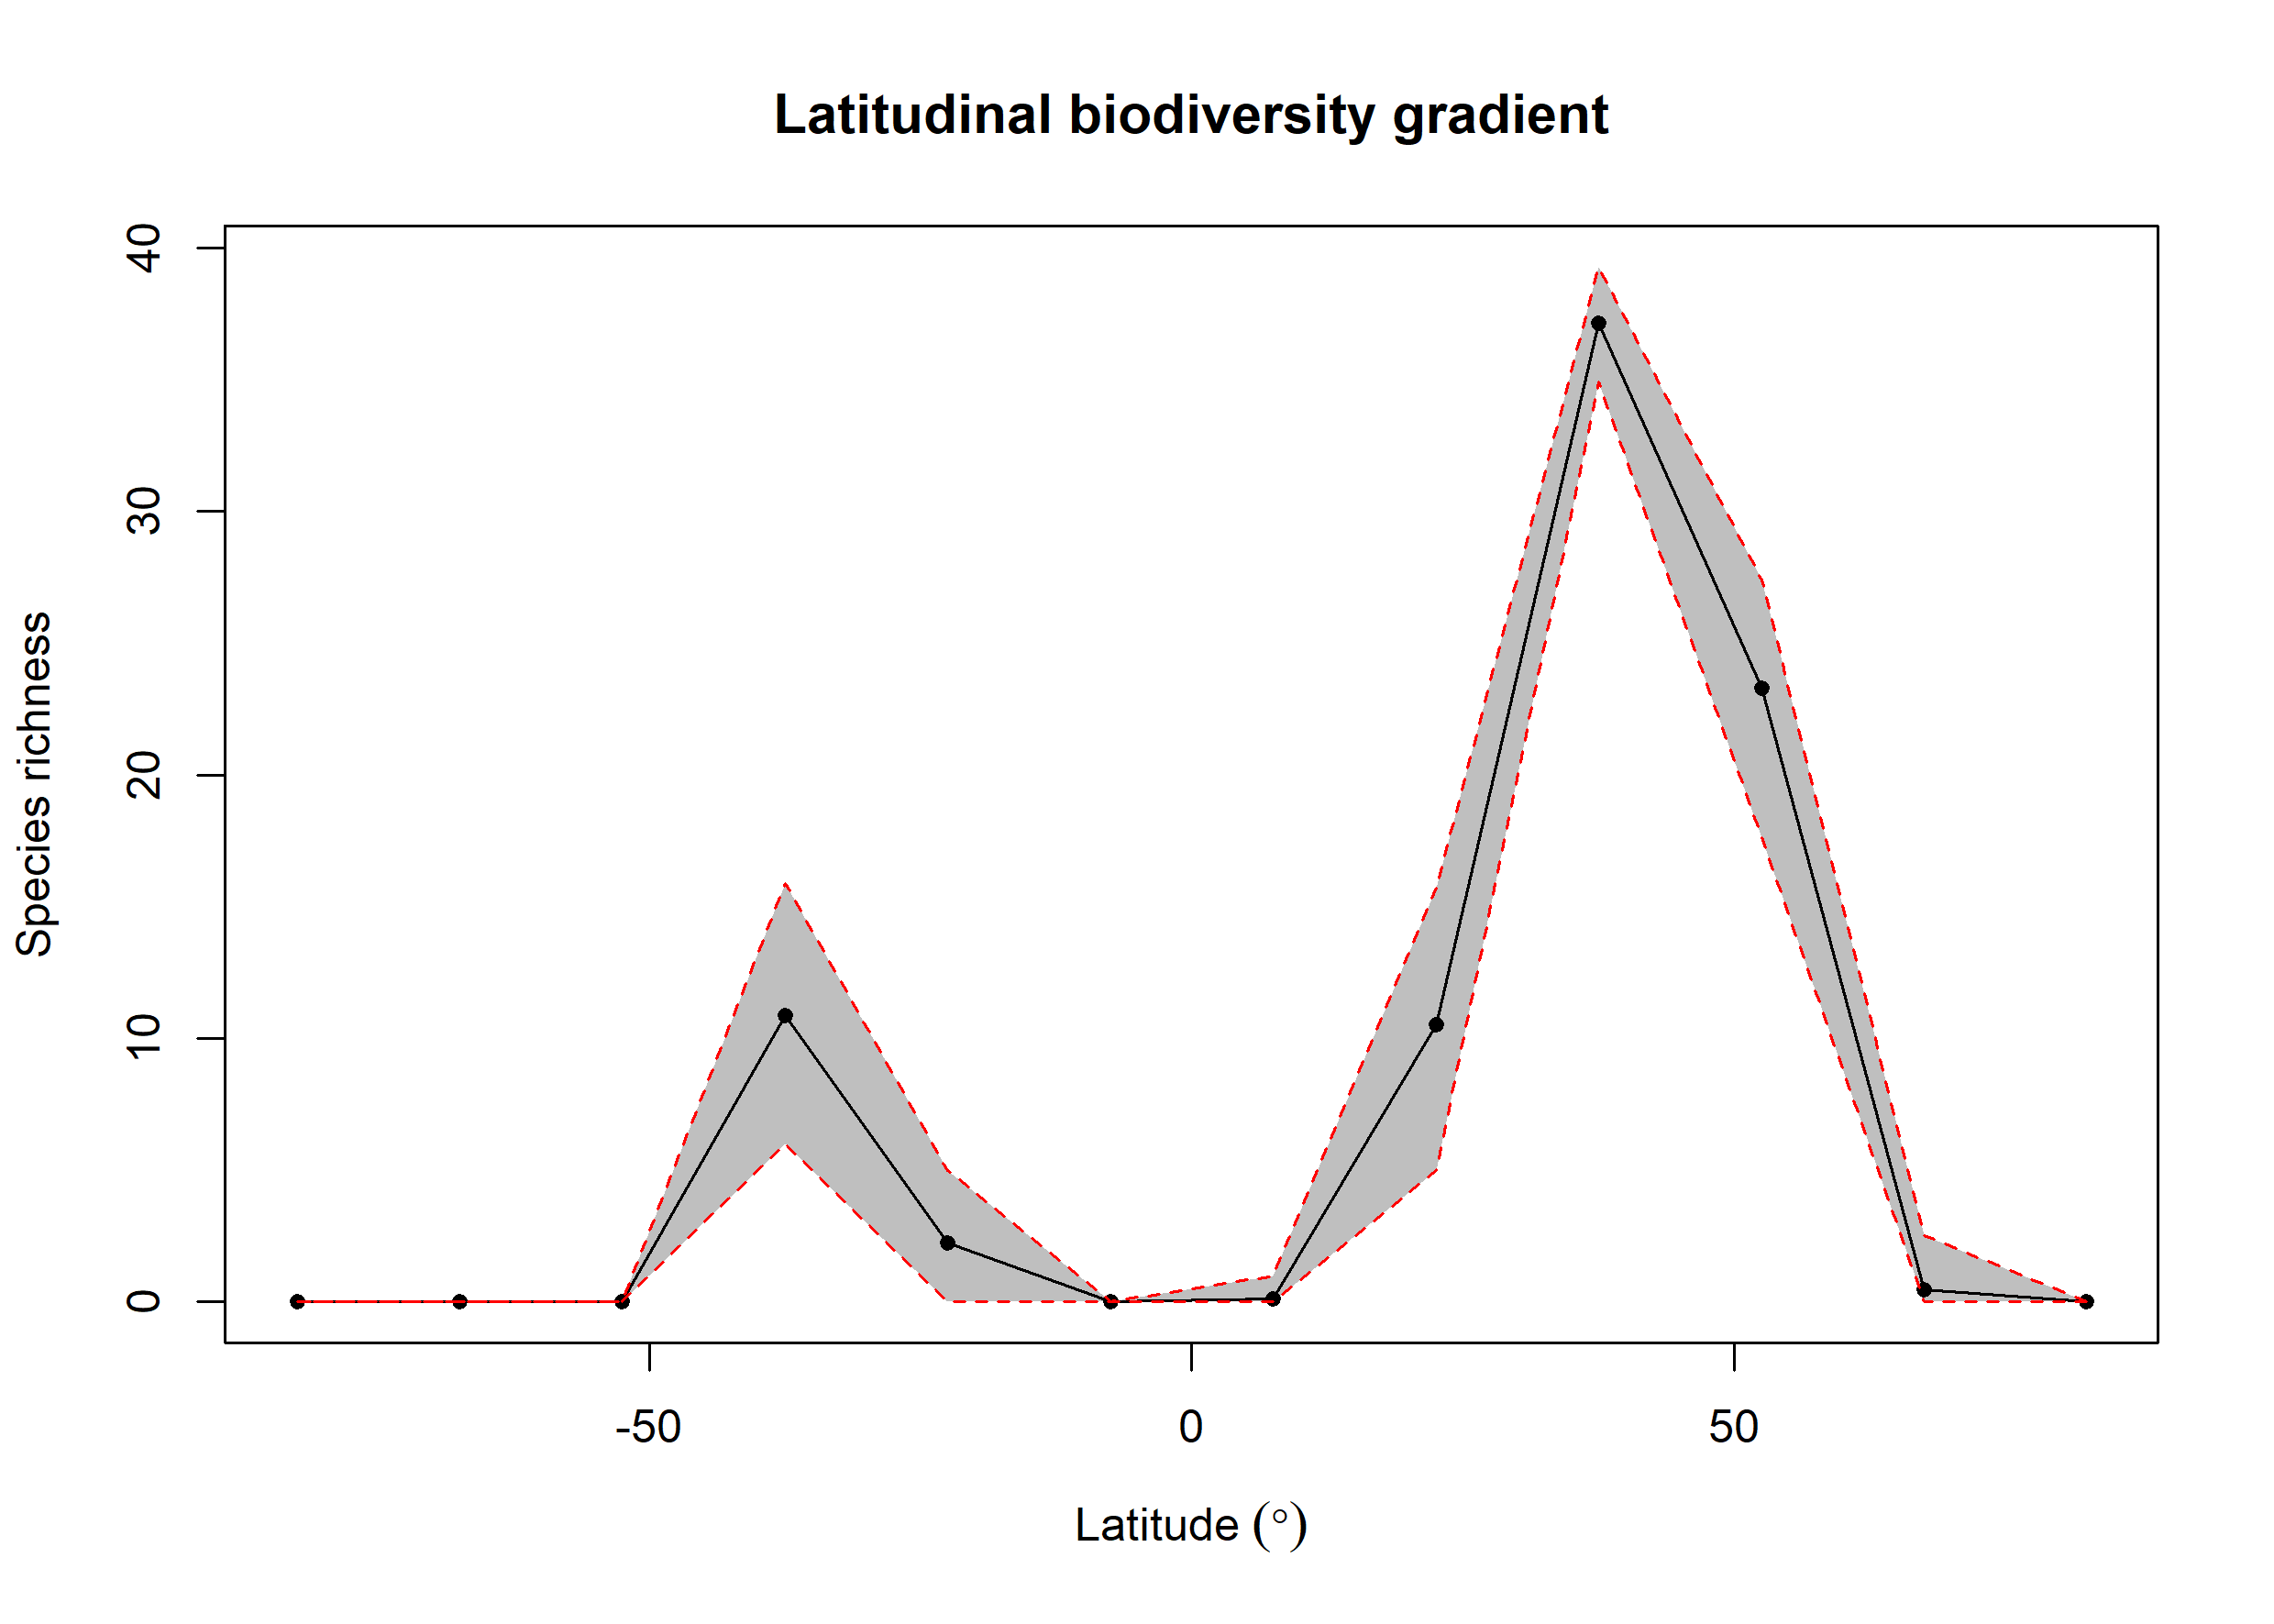

The data file committed next to this chart (first rows):
bin, max, min, mid, hemisphere, mean_richness, CI.Lower, CI.Upper
1, 90, 75, 82.5, N, NA, NA, NA
2, 75, 60, 67.5, N, 0.45, 0, 2.525
3, 60, 45, 52.5, N, 23.3, 17.62, 27.4
4, 45, 30, 37.5, N, 37.15, 34.91, 39.27
5, 30, 15, 22.5, N, 10.52, 5, 15.71
6, 15, 0, 7.5, N, 0.1, 0, 1
7, 0, -15, -7.5, S, NA, NA, NA
8, -15, -30, -22.5, S, 2.25, 0, 5
9, -30, -45, -37.5, S, 10.88, 5.99, 15.86
10, -45, -60, -52.5, S, NA, NA, NA
11, -60, -75, -67.5, S, NA, NA, NA
12, -75, -90, -82.5, S, 0.02, 0, 0
